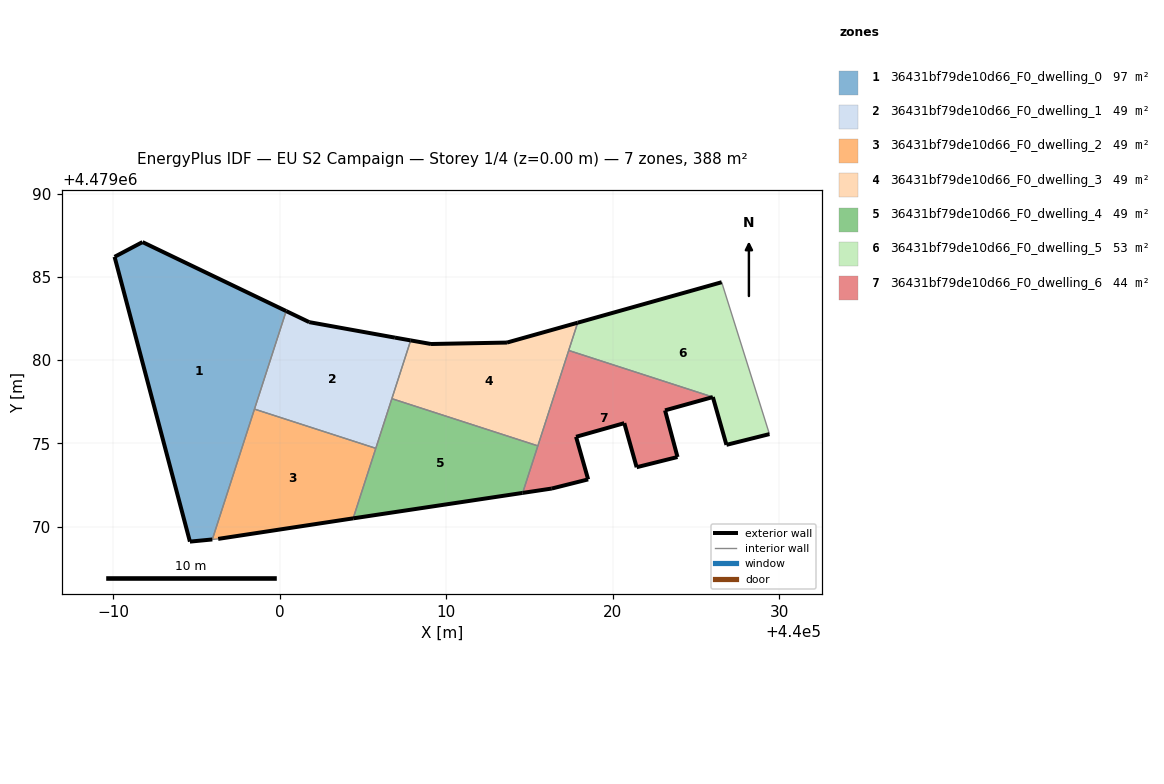
=== STOREY PLAN SPEC (per zone: floor XY polygon, exterior-wall plan segments, windows/doors) ===
zone 1: 36431bf79de10d66_F0_dwelling_0  (97.1 m²)
  floor: (439995.95, 4479069.22) (440000.39, 4479082.95) (439991.76, 4479087.09) (439990.08, 4479086.20) (439994.60, 4479069.09)
  exterior wall: (439994.60, 4479069.09) – (439990.08, 4479086.20)  [17.7 m]
  exterior wall: (439990.08, 4479086.20) – (439991.76, 4479087.09)  [1.9 m]
  exterior wall: (439991.76, 4479087.09) – (440000.39, 4479082.95)  [9.6 m]
  exterior wall: (439995.95, 4479069.22) – (439994.60, 4479069.09)  [1.4 m]
  interior walls: 2
zone 2: 36431bf79de10d66_F0_dwelling_1  (48.5 m²)
  floor: (440005.77, 4479074.70) (440007.87, 4479081.18) (440006.92, 4479081.35) (440001.77, 4479082.28) (440000.39, 4479082.95) (439998.48, 4479077.06)
  exterior wall: (440000.39, 4479082.95) – (440001.77, 4479082.28)  [1.5 m]
  exterior wall: (440001.77, 4479082.28) – (440006.92, 4479081.35)  [5.2 m]
  exterior wall: (440006.92, 4479081.35) – (440007.87, 4479081.18)  [1.0 m]
  interior walls: 4
zone 3: 36431bf79de10d66_F0_dwelling_2  (48.5 m²)
  floor: (440004.41, 4479070.49) (440005.77, 4479074.70) (439998.48, 4479077.06) (439995.95, 4479069.22) (439996.30, 4479069.26)
  exterior wall: (440004.41, 4479070.49) – (439996.30, 4479069.26)  [8.2 m]
  interior walls: 4
zone 4: 36431bf79de10d66_F0_dwelling_3  (48.5 m²)
  floor: (440015.51, 4479074.85) (440017.90, 4479082.25) (440013.65, 4479081.05) (440009.09, 4479080.97) (440007.87, 4479081.18) (440006.74, 4479077.68)
  exterior wall: (440007.87, 4479081.18) – (440009.09, 4479080.97)  [1.2 m]
  exterior wall: (440009.09, 4479080.97) – (440013.65, 4479081.05)  [4.6 m]
  exterior wall: (440013.65, 4479081.05) – (440017.90, 4479082.25)  [4.4 m]
  interior walls: 4
zone 5: 36431bf79de10d66_F0_dwelling_4  (48.5 m²)
  floor: (440014.59, 4479072.02) (440015.51, 4479074.85) (440006.74, 4479077.68) (440004.41, 4479070.49)
  exterior wall: (440014.59, 4479072.02) – (440004.41, 4479070.49)  [10.3 m]
  interior walls: 4
zone 6: 36431bf79de10d66_F0_dwelling_5  (53.5 m²)
  floor: (440029.42, 4479075.55) (440026.55, 4479084.68) (440017.90, 4479082.25) (440017.36, 4479080.58) (440026.02, 4479077.78) (440026.84, 4479074.91)
  exterior wall: (440029.42, 4479075.55) – (440026.84, 4479074.91)  [2.7 m]
  exterior wall: (440026.84, 4479074.91) – (440026.02, 4479077.78)  [3.0 m]
  exterior wall: (440017.90, 4479082.25) – (440026.55, 4479084.68)  [9.0 m]
  interior walls: 3
zone 7: 36431bf79de10d66_F0_dwelling_6  (43.6 m²)
  floor: (440023.90, 4479074.18) (440023.15, 4479076.98) (440026.02, 4479077.78) (440017.36, 4479080.58) (440014.59, 4479072.02) (440016.34, 4479072.28) (440018.53, 4479072.83) (440017.80, 4479075.39) (440020.70, 4479076.21) (440021.44, 4479073.56)
  exterior wall: (440021.44, 4479073.56) – (440020.70, 4479076.21)  [2.7 m]
  exterior wall: (440020.70, 4479076.21) – (440017.80, 4479075.39)  [3.0 m]
  exterior wall: (440017.80, 4479075.39) – (440018.53, 4479072.83)  [2.7 m]
  exterior wall: (440018.53, 4479072.83) – (440016.34, 4479072.28)  [2.3 m]
  exterior wall: (440016.34, 4479072.28) – (440014.59, 4479072.02)  [1.8 m]
  exterior wall: (440026.02, 4479077.78) – (440023.15, 4479076.98)  [3.0 m]
  exterior wall: (440023.15, 4479076.98) – (440023.90, 4479074.18)  [2.9 m]
  exterior wall: (440023.90, 4479074.18) – (440021.44, 4479073.56)  [2.5 m]
  interior walls: 3

=== DERIVED (storey summary) ===
Building: EU S2 Campaign
Storey: 1 of 4  (floor level z = 0.00 m)
Storey gross floor area: 388.3 m²
Zones on this storey: 7
  - 36431bf79de10d66_F0_dwelling_0: floor 97.1 m²; exterior wall 30.5 m (91.6 m²); WWR 0.0%
  - 36431bf79de10d66_F0_dwelling_1: floor 48.5 m²; exterior wall 7.7 m (23.2 m²); WWR 0.0%
  - 36431bf79de10d66_F0_dwelling_2: floor 48.5 m²; exterior wall 8.2 m (24.6 m²); WWR 0.0%
  - 36431bf79de10d66_F0_dwelling_3: floor 48.5 m²; exterior wall 10.2 m (30.7 m²); WWR 0.0%
  - 36431bf79de10d66_F0_dwelling_4: floor 48.5 m²; exterior wall 10.3 m (30.9 m²); WWR 0.0%
  - 36431bf79de10d66_F0_dwelling_5: floor 53.5 m²; exterior wall 14.6 m (43.9 m²); WWR 0.0%
  - 36431bf79de10d66_F0_dwelling_6: floor 43.6 m²; exterior wall 20.9 m (62.6 m²); WWR 0.0%
Zone adjacency (shared interzone walls):
  - 36431bf79de10d66_F0_dwelling_0 ↔ 36431bf79de10d66_F0_dwelling_1
  - 36431bf79de10d66_F0_dwelling_0 ↔ 36431bf79de10d66_F0_dwelling_2
  - 36431bf79de10d66_F0_dwelling_1 ↔ 36431bf79de10d66_F0_dwelling_2
  - 36431bf79de10d66_F0_dwelling_1 ↔ 36431bf79de10d66_F0_dwelling_3
  - 36431bf79de10d66_F0_dwelling_1 ↔ 36431bf79de10d66_F0_dwelling_4
  - 36431bf79de10d66_F0_dwelling_2 ↔ 36431bf79de10d66_F0_dwelling_4
  - 36431bf79de10d66_F0_dwelling_3 ↔ 36431bf79de10d66_F0_dwelling_4
  - 36431bf79de10d66_F0_dwelling_3 ↔ 36431bf79de10d66_F0_dwelling_5
  - 36431bf79de10d66_F0_dwelling_3 ↔ 36431bf79de10d66_F0_dwelling_6
  - 36431bf79de10d66_F0_dwelling_4 ↔ 36431bf79de10d66_F0_dwelling_6
  - 36431bf79de10d66_F0_dwelling_5 ↔ 36431bf79de10d66_F0_dwelling_6